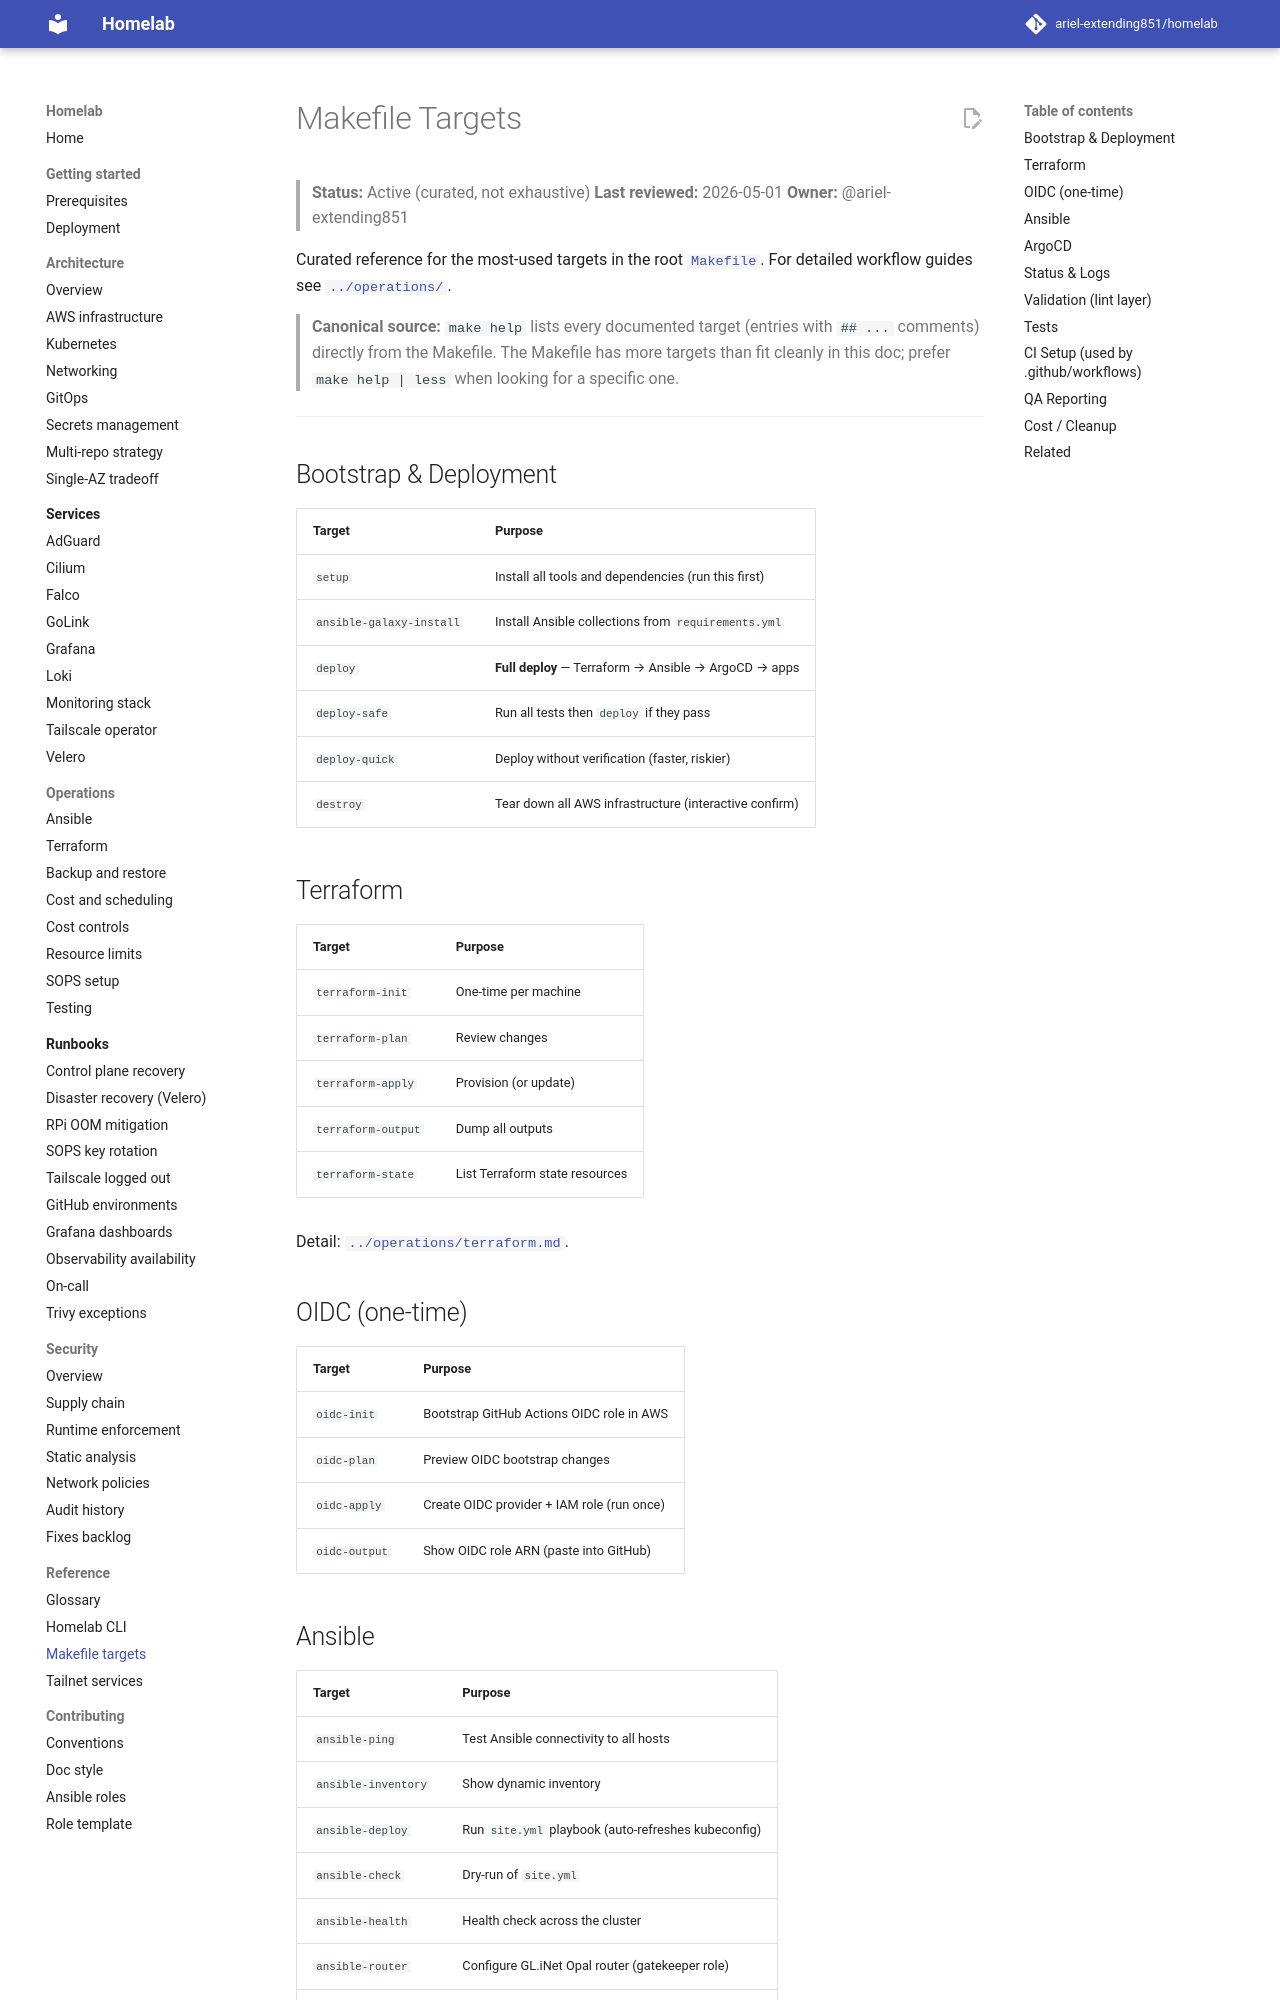

repository: ariel-extending851/homelab · page: reference/makefile-targets/index.html · generator: mkdocs

# Makefile Targets

> **Status:** Active (curated, not exhaustive)
> **Last reviewed:** 2026-05-01
> **Owner:** @ariel-extending851

Curated reference for the most-used targets in the root [`Makefile`](../../Makefile). For detailed workflow guides see [`../operations/`](../operations/).

> **Canonical source:** `make help` lists every documented target (entries with `## ...` comments) directly from the Makefile. The Makefile has more targets than fit cleanly in this doc; prefer `make help | less` when looking for a specific one.

---

## Bootstrap & Deployment

| Target | Purpose |
|---|---|
| `setup` | Install all tools and dependencies (run this first) |
| `ansible-galaxy-install` | Install Ansible collections from `requirements.yml` |
| `deploy` | **Full deploy** — Terraform → Ansible → ArgoCD → apps |
| `deploy-safe` | Run all tests then `deploy` if they pass |
| `deploy-quick` | Deploy without verification (faster, riskier) |
| `destroy` | Tear down all AWS infrastructure (interactive confirm) |

## Terraform

| Target | Purpose |
|---|---|
| `terraform-init` | One-time per machine |
| `terraform-plan` | Review changes |
| `terraform-apply` | Provision (or update) |
| `terraform-output` | Dump all outputs |
| `terraform-state` | List Terraform state resources |

Detail: [`../operations/terraform.md`](../operations/terraform.md).

## OIDC (one-time)

| Target | Purpose |
|---|---|
| `oidc-init` | Bootstrap GitHub Actions OIDC role in AWS |
| `oidc-plan` | Preview OIDC bootstrap changes |
| `oidc-apply` | Create OIDC provider + IAM role (run once) |
| `oidc-output` | Show OIDC role ARN (paste into GitHub) |
